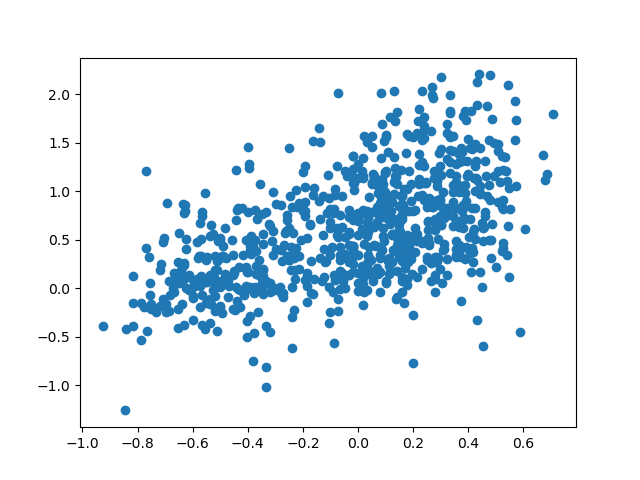

The table this chart was drawn from, first rows:
id, bws, predicted, sentence
2441, 0.709, 1.795, I do a lot of spreadsheets in the office…
3270, 0.684, 1.178, That really nice fellow works in a cloth…
1749, 0.677, 1.113, The airlines have become so cash-strappe…
667, 0.672, 1.372, When the CEO dropped his brownie on the …
396, 0.607, 0.6162, I plan to work in a cemetery , Tom plott…
2493, 0.587, -0.4527, I 'd give my right arm to be ambidextrou…
2067, 0.574, 1.738, Waiter , there are pennies in my soup ! …
142, 0.574, 1.05, The math teacher was a good dancer - he …
3204, 0.571, 1.935, She was only a Bricklayer 's daughter , …
2015, 0.571, 1.534, OLD POPULATION EXPERTS never die , they …
3321, 0.552, 0.8154, The astronomer made a claim about a well…
2367, 0.548, 0.118, The trampoline was on sale for fifty per…
1128, 0.548, 1.038, An office with many people and few elect…
70, 0.544, 0.6422, I crossed a cell phone with a skunk , an…
2138, 0.544, 2.101, She was only a Dentist 's daughter , but…
1238, 0.541, 1.108, If at first you do n't succeed , then sk…
87, 0.541, 0.3437, A dog gave birth to puppies near the roa…
243, 0.538, 1.205, The magician who loved his chocolate cou…
60, 0.533, 1.355, Waiter , there 's a fly in my soup ! ''A…
1296, 0.527, 0.4687, Wrestlers do n't like to be put on hold …
1719, 0.525, 0.4109, If you break a string on your guitar do …
2722, 0.525, 1.216, She was only a Elevator operator 's daug…
1847, 0.525, 0.9094, Waiter , there 's a fly in my soup ! '' …
1523, 0.525, 0.813, The plums for sale dried out , so the pr…
3400, 0.524, 0.9036, Old programmers never die , they just ca…
3778, 0.524, 0.8386, Graveyard workers really dig their jobs …
710, 0.524, 0.3846, The inventor of a hay baling machine mad…
2532, 0.524, 1.367, I bought me some of those new paper shir…
2390, 0.516, 1.095, Someone who sells old chess pieces is a …
377, 0.509, 1.411, My wife is a fine cook , plus a great al…
1728, 0.509, 1.209, A cat ate some cheese and waited for a m…
2106, 0.509, 0.8907, A boy told his parents he wanted to rais…
2998, 0.509, 1.484, When it comes to drinks , citrus fruit j…
2539, 0.5, 0.2208, Alcohol and calculus do n't mix so do n'…
2457, 0.492, 1.494, OLD QUILTERS never die , they just go un…
1783, 0.492, 1.16, Ancient scribes who hired Aztec writers …
1631, 0.485, 1.748, We 'll never run out of math teachers be…
2760, 0.485, 0.6657, What keeps a dock floating above water ?…
3485, 0.483, 0.3116, I wanted to make suits but I could never…
81, 0.481, 0.4983, Why do n't people like to talk to garbag…
3369, 0.477, 2.196, OLD MATHEMATICIANS never die , they just…
3046, 0.477, 0.9108, Are giraffes good pets or are they too h…
3099, 0.475, 1.066, Did you hear about these new reversible …
620, 0.475, 1.524, I started to work at a seafood buffet , …
966, 0.475, 0.494, He crashed through several windows , but…
1741, 0.469, 0.9514, Pencil sharpeners have a tough life - th…
2234, 0.467, 1.882, Why are all businessmen fat ? Must be al…
3974, 0.464, 1.154, Someone who attempts long distance fraud…
597, 0.462, 1.317, An old lady once asked the dispatcher of…
3998, 0.46, 0.7436, Marine biologists never make mistakes on…
3230, 0.46, 0.7842, Q : What do you call six blondes placed …
606, 0.458, 0.6298, Bring me a rubber band and make it snapp…
220, 0.452, -0.5919, Live long and prosper ... But do n't let…
2979, 0.452, 0.4929, Banning the bra was a big flop .
3619, 0.452, 0.6256, OLD SANITATION MEN never die , they just…
2577, 0.451, 0.672, My friend is moving to Seoul . He though…
1261, 0.448, 0.01763, Bike sales go in cycles .
1986, 0.443, 0.9799, I knew a woman who owned a taser , man w…
2244, 0.443, 0.9713, Building a cul-de-sac would be a bit of …
1209, 0.443, 1.442, They tried to save him with an I.V . but…
... 746 more rows
